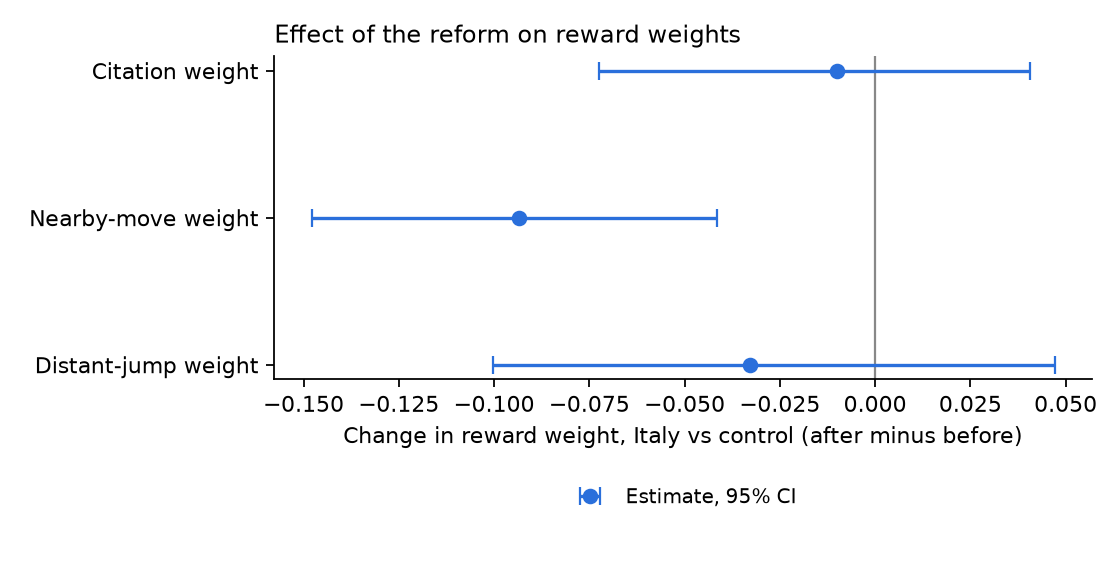

Values plotted in this chart, from the file beside it:
parameter, did, ci_low, ci_high, boot_se
theta_cite, -0.01005, -0.07253, 0.04066, 0.02896
theta_near, -0.09358, -0.1479, -0.04148, 0.02752
theta_far, -0.03276, -0.1002, 0.04713, 0.03746
